Photos from the image-classification dataset "content" in the GitHub repository tjnut3/CoffeeModel. Its 9 classes are: AAA grade coffee bean, black coffee bean, borer damaged coffee bean, elephant ear coffee bean, fade, half coffee bean, incomplete coffee bean, peaberry coffee bean, triangle coffee bean.

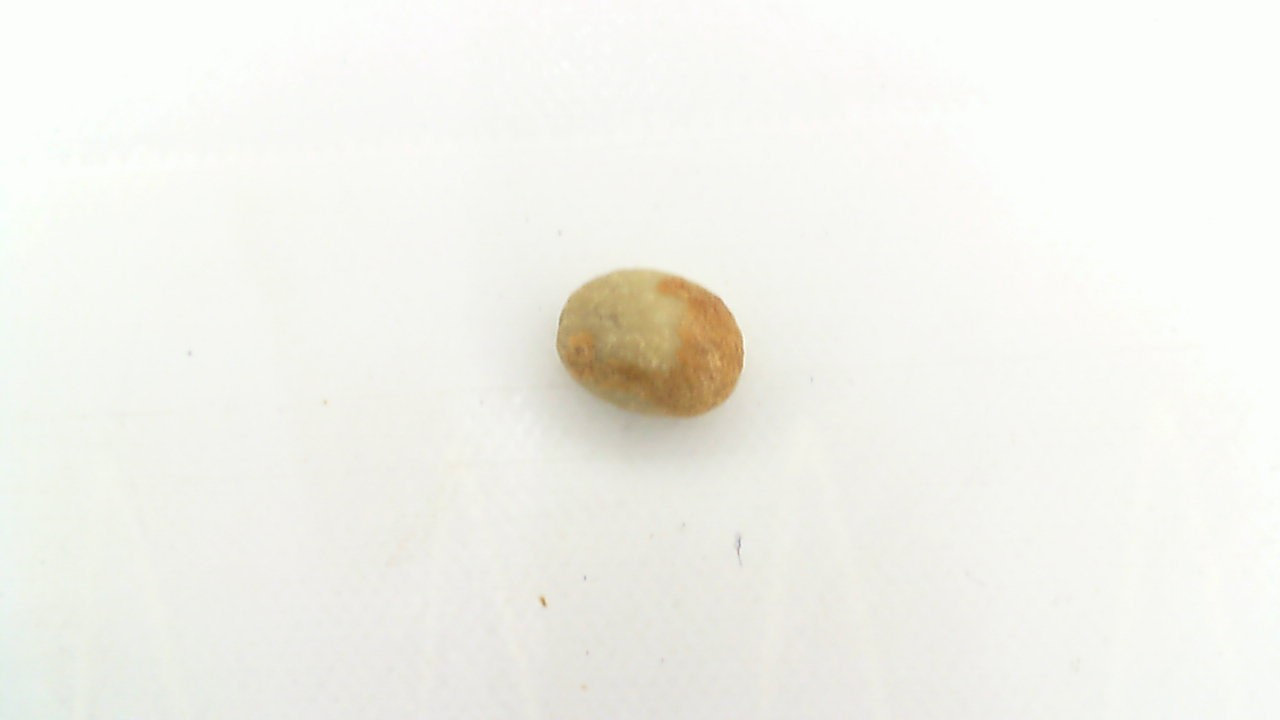
Label: AAA grade coffee bean

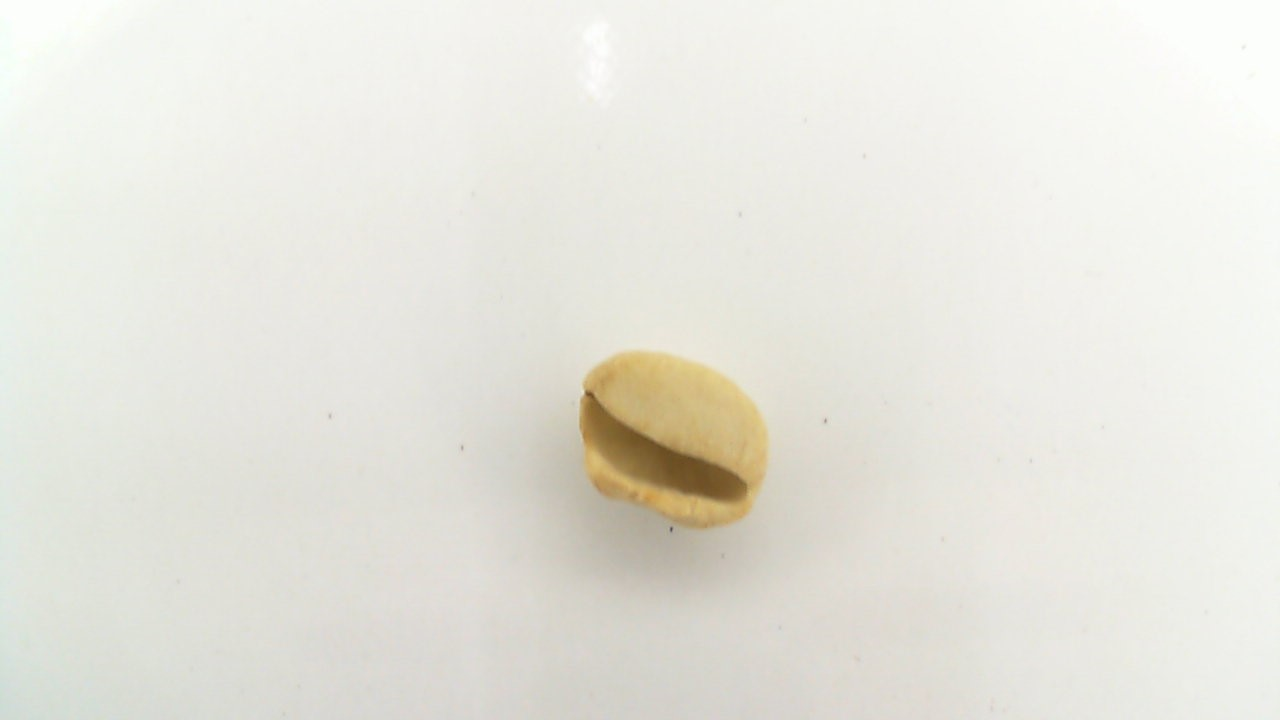
Label: elephant ear coffee bean

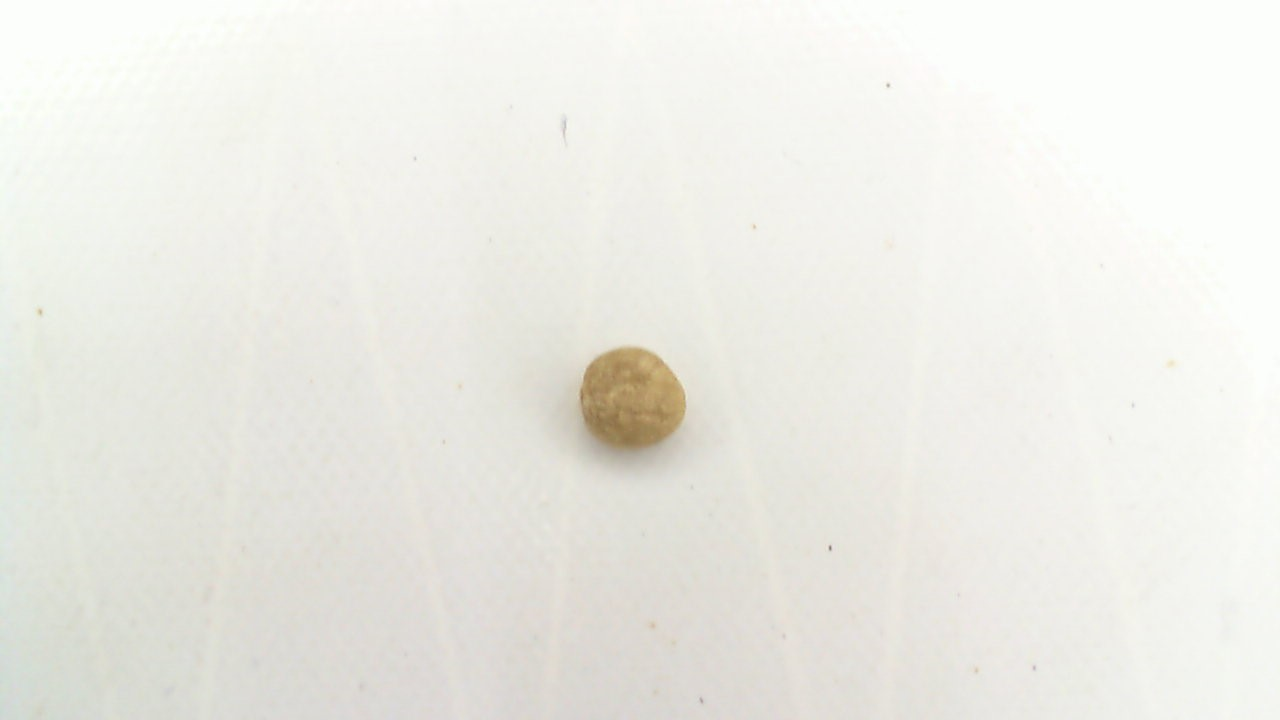
Label: incomplete coffee bean

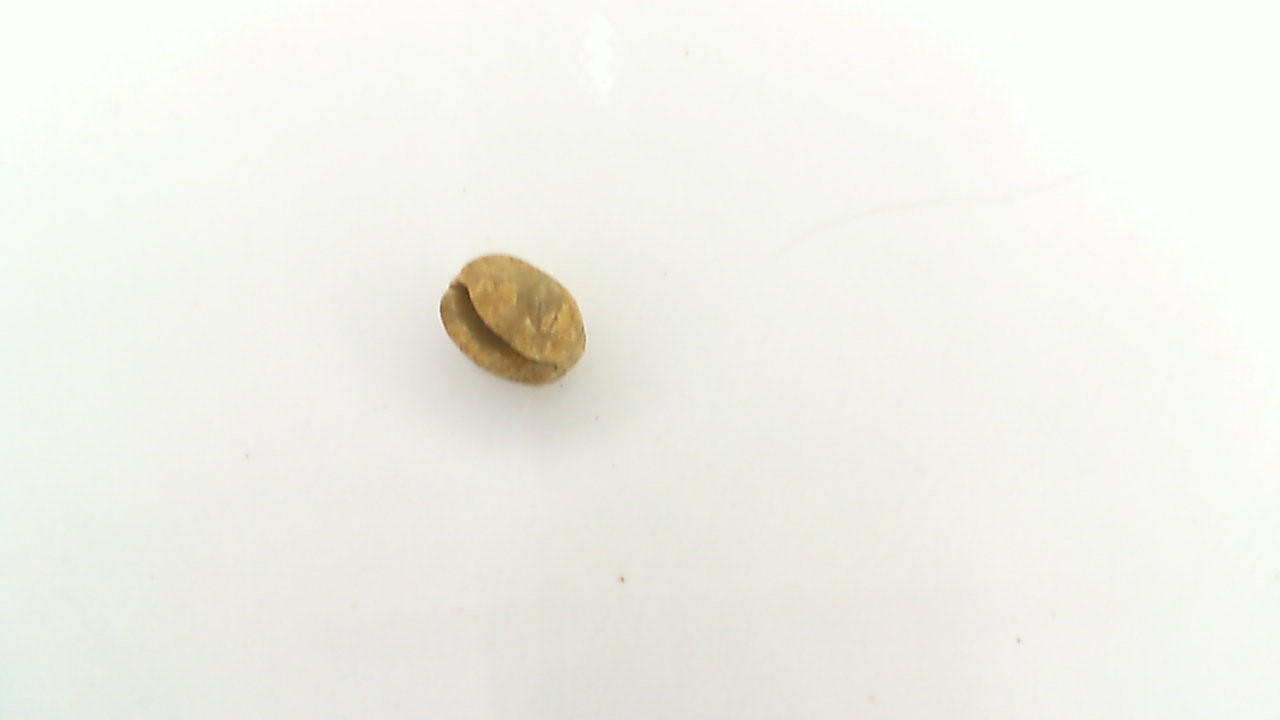
Label: peaberry coffee bean

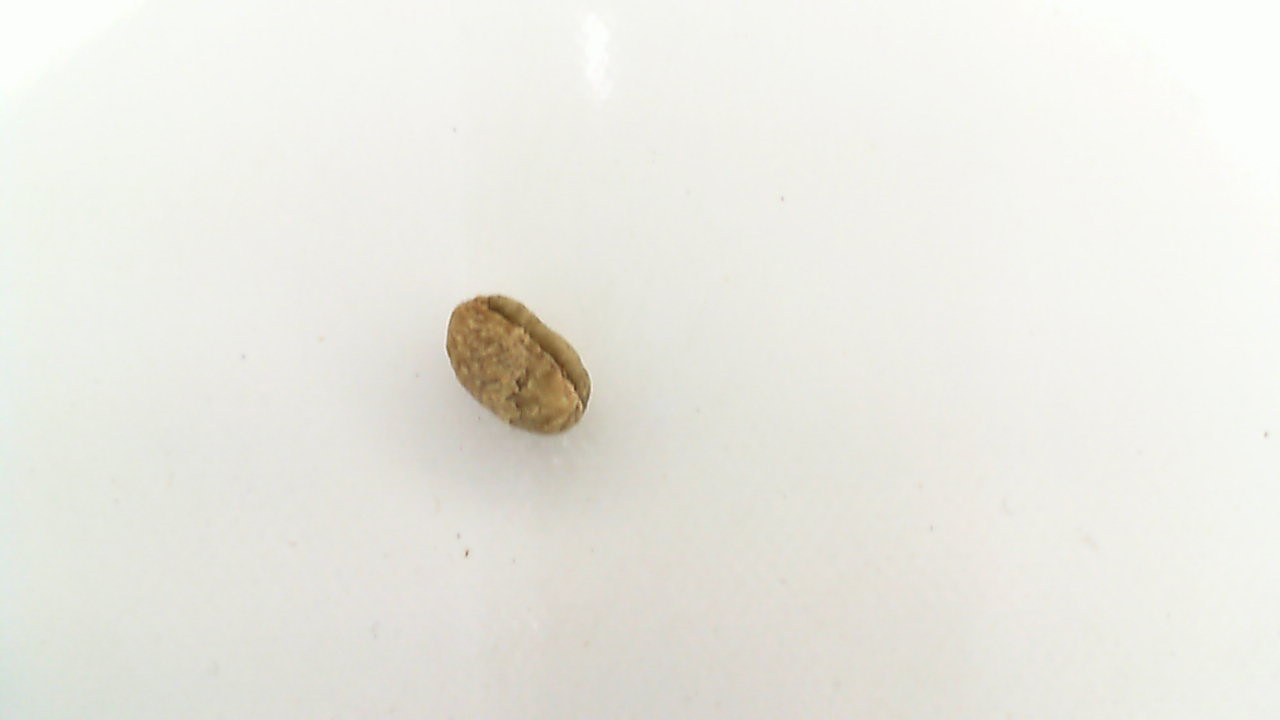
Label: black coffee bean

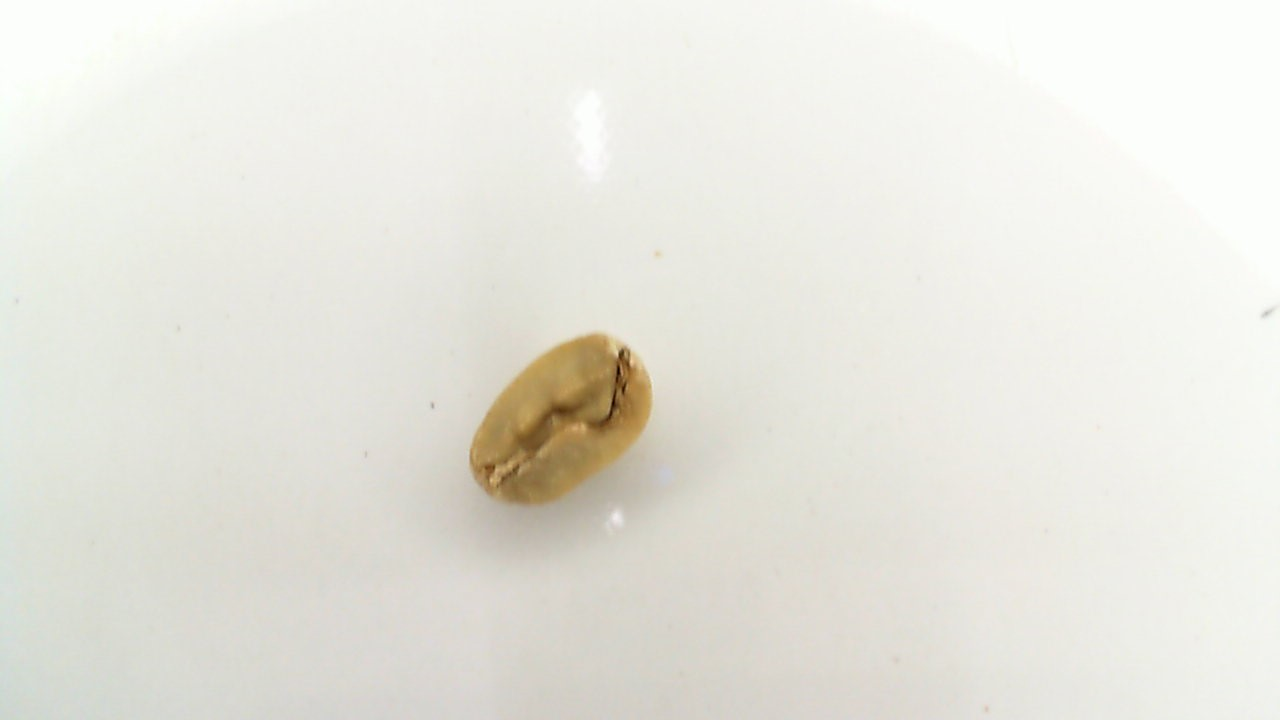
Label: triangle coffee bean
